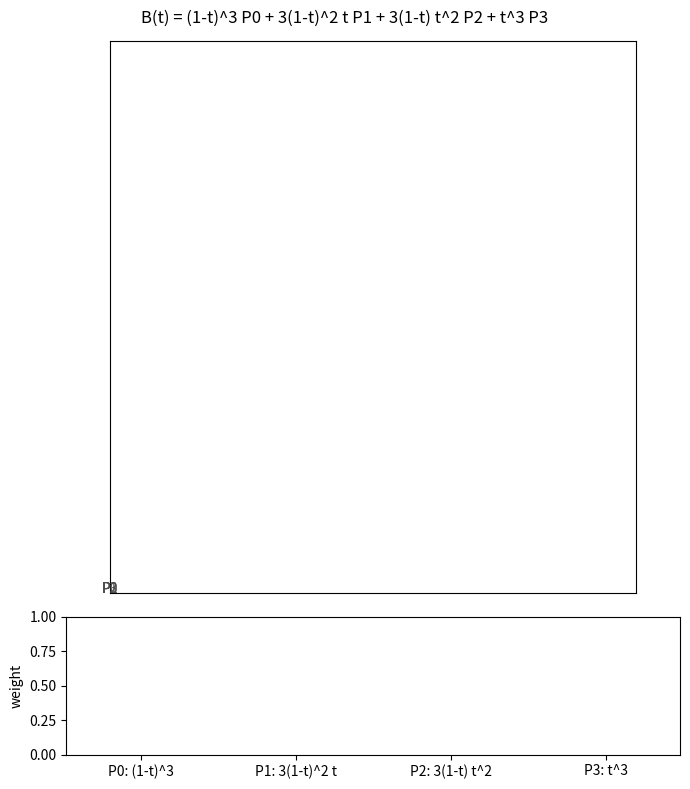

This chart was generated by the following Python code:
"""Cubic Bezier curve: B(t) = (1-t)^3 P0 + 3(1-t)^2 t P1 + 3(1-t) t^2 P2 + t^3 P3.

The curve is drawn up to the current t, which sweeps 0 -> 1 -> 0. The colored lines
are de Casteljau's construction (lerps of lerps) that lands on the same point, and
the bars below show the four Bernstein weights at t. Drag the four points.

Requirements: pip install numpy matplotlib
Run:          python main.py
"""
import numpy as np
import matplotlib.pyplot as plt
from matplotlib.animation import FuncAnimation


def bernstein(t):
    """The four weights (1-t)^3, 3(1-t)^2 t, 3(1-t) t^2, t^3; they always sum to 1."""
    u = 1 - t
    return np.array([u ** 3, 3 * u ** 2 * t, 3 * u * t ** 2, t ** 3])


def bezier(p, t):
    """B(t) for an array of t: the Bernstein-weighted sum of the 4 control points."""
    return bernstein(np.atleast_1d(t)).T @ p


def lerp(a, b, t):
    return (1 - t) * a + t * b


def de_casteljau(p, t):
    """Four points -> three -> two -> one, by repeated lerps."""
    a = lerp(p[:-1], p[1:], t)
    b = lerp(a[:-1], a[1:], t)
    return a, b, lerp(b[0], b[1], t)


def ping_pong(s):
    """Map any real s onto 0..1..0 at constant speed (a triangle wave)."""
    return 1 - abs(1 - s % 2)


points = np.array([[0.08, 0.15], [0.22, 0.92], [0.70, 0.95], [0.92, 0.25]])
state = {"drag": None}

fig, (ax, ax_w) = plt.subplots(2, 1, figsize=(7, 8), gridspec_kw={"height_ratios": [4, 1]})
fig.suptitle("B(t) = (1-t)^3 P0 + 3(1-t)^2 t P1 + 3(1-t) t^2 P2 + t^3 P3")
ax.set_xlim(0, 1)
ax.set_ylim(0, 1.05)
ax.set_aspect("equal")
ax.set_xticks([])
ax.set_yticks([])

(polygon,) = ax.plot([], [], "--", color="0.6", lw=1)
(full,) = ax.plot([], [], color="#2346a0", lw=1.5, alpha=0.3)
(drawn,) = ax.plot([], [], color="#2346a0", lw=3)
(level1,) = ax.plot([], [], "o-", color="#d0453a", lw=1.5, ms=5)
(level2,) = ax.plot([], [], "o-", color="#2f7d4f", lw=1.5, ms=5)
(handles,) = ax.plot([], [], "o", ms=12, mfc="white", mec="0.2", mew=1.5)
(tip,) = ax.plot([], [], "o", color="#2346a0", ms=11, mec="white", mew=2)
labels = [ax.text(0, 0, f"P{i}", ha="center", color="0.3") for i in range(4)]
t_text = ax.text(0.98, 0.02, "", ha="right", fontsize=14, color="#2346a0")

# The Bernstein weights as four bars.
names = ["(1-t)^3", "3(1-t)^2 t", "3(1-t) t^2", "t^3"]
bars = ax_w.bar(range(4), [0, 0, 0, 0], color="#2346a0", width=0.6)
ax_w.set_ylim(0, 1)
ax_w.set_xticks(range(4), [f"P{i}: {n}" for i, n in enumerate(names)])
ax_w.set_ylabel("weight")


def update(frame):
    t = ping_pong(0.35 + frame / 120)
    ts = np.linspace(0, 1, 121)
    polygon.set_data(*points.T)
    full.set_data(*bezier(points, ts).T)
    drawn.set_data(*bezier(points, ts[ts <= t]).T)
    a, b, c = de_casteljau(points, t)
    level1.set_data(*a.T)
    level2.set_data(*b.T)
    tip.set_data([c[0]], [c[1]])
    handles.set_data(*points.T)
    for label, p in zip(labels, points):
        label.set_position((p[0], p[1] + 0.035))
    for bar, w in zip(bars, bernstein(t)):
        bar.set_height(w)
    t_text.set_text(f"t = {t:.2f}")
    return (polygon, full, drawn, level1, level2, handles, tip, t_text, *labels, *bars)


def on_press(event):
    if event.inaxes is ax:
        d = np.hypot(points[:, 0] - event.xdata, points[:, 1] - event.ydata)
        state["drag"] = int(np.argmin(d)) if d.min() < 0.05 else None


def on_move(event):
    if state["drag"] is not None and event.inaxes is ax:
        points[state["drag"]] = np.clip([event.xdata, event.ydata], 0, 1)


def on_release(_event):
    state["drag"] = None


fig.canvas.mpl_connect("button_press_event", on_press)
fig.canvas.mpl_connect("motion_notify_event", on_move)
fig.canvas.mpl_connect("button_release_event", on_release)

anim = FuncAnimation(fig, update, interval=25, cache_frame_data=False)
plt.tight_layout()
plt.show()
